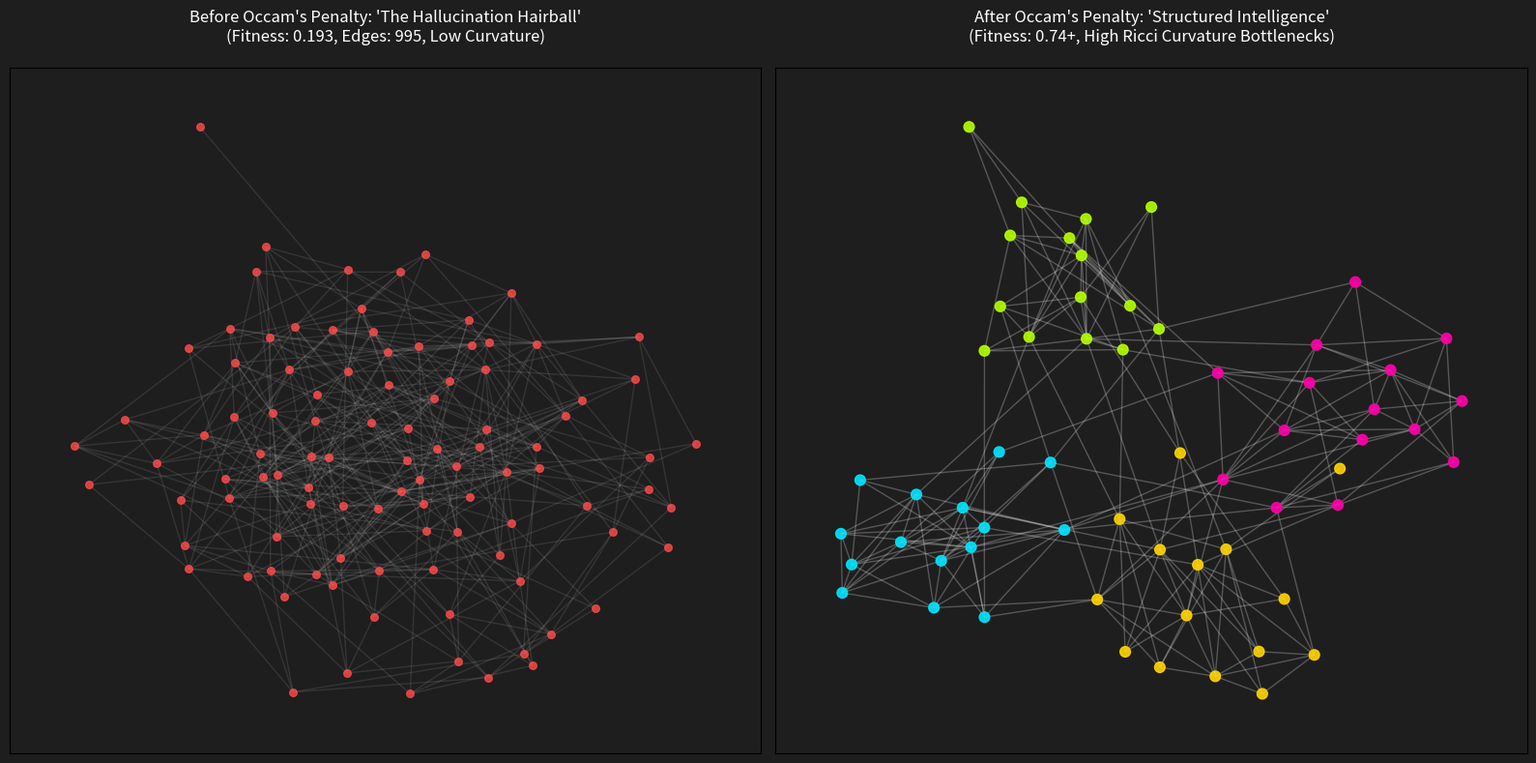

Reproduce this figure in Python.
import networkx as nx
import matplotlib.pyplot as plt
import random

def generate_bloated_monster(nodes=100, edges=400):
    """Gen 2 이전: 엣지 폭증으로 인한 '환각의 털뭉치' (낮은 리치 곡률)"""
    G = nx.erdos_renyi_graph(n=nodes, p=edges/(nodes*(nodes-1)/2), seed=42)
    return G

def generate_compact_intelligence(nodes=60, branches=4):
    """Gen 3 이후: 오캄 페널티를 통과한 '기하학적 뇌 구조' (높은 리치 곡률)"""
    sizes = [nodes // branches] * branches
    probs = [[0.4 if i == j else 0.02 for j in range(branches)] for i in range(branches)]
    G = nx.stochastic_block_model(sizes, probs, seed=42)
    return G

def plot_phase_transition():
    fig, axes = plt.subplots(1, 2, figsize=(16, 8))
    fig.patch.set_facecolor('#1e1e1e')

    # 1. 괴물 아키텍처 렌더링
    G_monster = generate_bloated_monster()
    ax1 = axes[0]
    ax1.set_title("Before Occam's Penalty: 'The Hallucination Hairball'\n(Fitness: 0.193, Edges: 995, Low Curvature)", color='white', pad=20)
    ax1.set_facecolor('#1e1e1e')

    pos_monster = nx.spring_layout(G_monster, k=0.15, iterations=20, seed=42)
    nx.draw_networkx_nodes(G_monster, pos_monster, ax=ax1, node_size=30, node_color='#ff4a4a', alpha=0.8)
    nx.draw_networkx_edges(G_monster, pos_monster, ax=ax1, edge_color='#ffffff', alpha=0.1)

    # 2. 콤팩트 아키텍처 렌더링
    G_compact = generate_compact_intelligence()
    ax2 = axes[1]
    ax2.set_title("After Occam's Penalty: 'Structured Intelligence'\n(Fitness: 0.74+, High Ricci Curvature Bottlenecks)", color='white', pad=20)
    ax2.set_facecolor('#1e1e1e')

    partition = [G_compact.nodes[i]['block'] for i in G_compact.nodes]
    colors = ['#00e5ff', '#b4ff00', '#ff00aa', '#ffd500']
    node_colors = [colors[p % len(colors)] for p in partition]

    pos_compact = nx.spring_layout(G_compact, k=0.3, iterations=50, seed=42)
    nx.draw_networkx_nodes(G_compact, pos_compact, ax=ax2, node_size=60, node_color=node_colors, alpha=0.9)
    nx.draw_networkx_edges(G_compact, pos_compact, ax=ax2, edge_color='#ffffff', alpha=0.25)

    plt.tight_layout()
    plt.savefig('topology_phase_transition.png', dpi=300, facecolor='#1e1e1e')
    print("✅ 시각화 완료: 'topology_phase_transition.png' 파일이 생성되었습니다.")

if __name__ == "__main__":
    print("⚙️ 렌더링 시작: 위상학적 뇌 구조 시각화...")
    plot_phase_transition()
